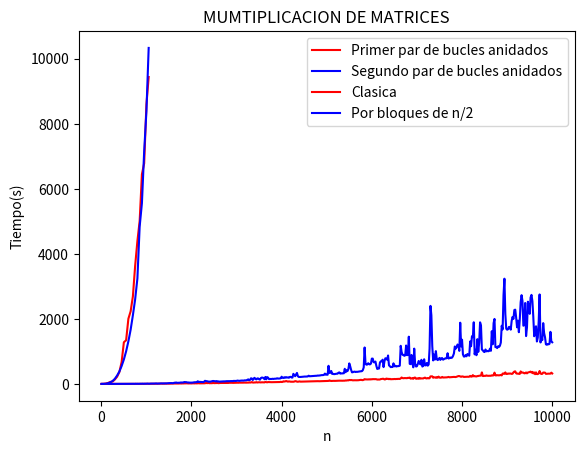

The script that saved this image:
import matplotlib.pyplot as plt
import numpy as np

v1 = [0.006 , 0.009 , 0.018 , 0.026 , 0.044 , 0.054 , 0.067 , 0.085 , 0.107 , 0.129 , 0.153 , 0.223 , 0.23 , 0.272 , 0.299 , 0.337 , 0.401 , 0.704 , 0.775 , 0.861 , 0.984 , 0.652 , 1.009 , 1.085 , 0.875 , 0.936 , 1.865 , 1.13 , 1.572 , 1.221 , 1.254 , 2.109 , 1.767 , 1.561 , 2.499 , 1.801 , 1.847 , 3.106 , 2.915 , 2.271 , 3.2 , 2.328 , 3.201 , 2.844 , 2.881 , 2.784 , 3.735 , 4.408 , 3.367 , 3.978 , 3.652 , 3.798 , 4.522 , 6.171 , 5.319 , 4.623 , 4.249 , 4.407 , 4.84 , 4.916 , 5.65 , 7.665 , 7.39 , 6.255 , 7.241 , 6.017 , 9.096 , 6.093 , 8.117 , 6.565 , 9.172 , 6.685 , 10.544 , 8.489 , 7.233 , 8.679 , 9.274 , 9 , 10.666 , 12.168 , 11.983 , 14.596 , 11.569 , 13.225 , 13.407 , 11.975 , 14.535 , 12.581 , 12.447 , 15.341 , 14.387 , 17.264 , 15.839 , 19.033 , 17.225 , 12.165 , 14.421 , 16.493 , 14.564 , 14.394 , 16.23 , 19.026 , 15.419 , 18.161 , 19.227 , 16.266 , 19.892 , 21.412 , 17.634 , 18.072 , 19.475 , 19.658 , 22.472 , 20.314 , 20.048 , 28.251 , 26.718 , 24.556 , 29.966 , 21.717 , 23.422 , 21.357 , 22.577 , 33.156 , 23.991 , 24.874 , 26.498 , 27.738 , 28.392 , 22.917 , 26.67 , 29.257 , 29.474 , 28.736 , 29.617 , 29.556 , 31.096 , 33.848 , 30.307 , 33.322 , 30.204 , 35.02 , 33.18 , 34.729 , 35.66 , 32.057 , 33.246 , 35.321 , 36.359 , 37.025 , 37.581 , 35.7 , 39.203 , 38.321 , 36.316 , 38.358 , 38.951 , 41.392 , 40.632 , 38.277 , 39.158 , 41.11 , 39.422 , 47.897 , 40.904 , 47.005 , 57.592 , 42.511 , 41.747 , 45.27 , 44.831 , 55.068 , 44.146 , 48.959 , 51.594 , 47.417 , 46.07 , 50.5 , 48.963 , 49.189 , 46.916 , 61.854 , 53.847 , 49.536 , 57.174 , 55.542 , 53.82 , 53.614 , 53.063 , 53.53 , 53.24 , 53.076 , 55.048 , 56.827 , 56.809 , 56.744 , 58.519 , 58.404 , 65.944 , 58.869 , 62.204 , 79.794 , 72.814 , 78.365 , 88.778 , 80.234 , 70.322 , 76.738 , 74.793 , 67.828 , 68.105 , 69.511 , 67.265 , 73.095 , 84.836 , 82.045 , 70.148 , 67.454 , 73.912 , 77.466 , 69.871 , 70.705 , 71.588 , 70.957 , 74.236 , 73.218 , 76.037 , 75.318 , 74.217 , 80.736 , 78.373 , 76.951 , 80.331 , 78.069 , 79.096 , 80.577 , 83 , 83.519 , 83.82 , 84.443 , 82.532 , 82.369 , 84.8 , 84.728 , 85.902 , 84.031 , 85.995 , 92.508 , 92.741 , 91.874 , 91.655 , 92.45 , 108.422 , 95.319 , 90.641 , 92.515 , 94.551 , 95.14 , 93.154 , 94.93 , 94.481 , 98.348 , 99.459 , 99.763 , 98.913 , 100.196 , 98.773 , 98.09 , 100.766 , 99.477 , 106.922 , 104.364 , 111.771 , 108.299 , 121.386 , 116.709 , 120.745 , 113.938 , 110.62 , 112.315 , 112.801 , 111.189 , 111.621 , 112.068 , 113.301 , 117.289 , 119.594 , 125.552 , 118.79 , 116.105 , 127.394 , 147.535 , 138.997 , 137.301 , 138.506 , 136.96 , 142.492 , 136.265 , 144.867 , 140.777 , 147.658 , 146.129 , 146.15 , 147.169 , 144.471 , 133.032 , 136.555 , 133.894 , 137.023 , 150.022 , 152.347 , 158.243 , 157.867 , 137.481 , 140.85 , 163.989 , 154.443 , 158.753 , 144.047 , 156.507 , 144.133 , 144.259 , 147.491 , 148.023 , 152.175 , 148.269 , 152.498 , 150.722 , 155.787 , 154.121 , 153.09 , 169.255 , 197.526 , 180.163 , 174.405 , 179.44 , 179.395 , 178.49 , 175.852 , 187.079 , 184.257 , 194.954 , 163.167 , 167.881 , 178.91 , 158.041 , 191.798 , 194.919 , 159.155 , 161.957 , 174.548 , 159.144 , 183.241 , 162.94 , 170.03 , 168.469 , 168.296 , 184.599 , 193.185 , 171.45 , 169.86 , 181.759 , 171.737 , 174.783 , 231.466 , 231.308 , 232.85 , 190.294 , 202.828 , 200.679 , 189.696 , 209.417 , 192.177 , 225.222 , 194.211 , 191.855 , 194.528 , 214.727 , 196.796 , 199.742 , 199.663 , 200.466 , 201.724 , 205.681 , 215.918 , 203.581 , 206.065 , 208.128 , 208.818 , 214.863 , 215.774 , 211.909 , 211.169 , 222.873 , 231.061 , 241.382 , 241.386 , 229.954 , 218.535 , 229.767 , 228.969 , 215.298 , 217.761 , 218.718 , 219.519 , 221.566 , 218.975 , 222.542 , 247.25 , 224.917 , 226.088 , 270.107 , 233.806 , 240.006 , 232.731 , 229.621 , 241.009 , 243.942 , 251.292 , 254.745 , 256.661 , 354.415 , 243.633 , 244 , 248.652 , 247.828 , 261.765 , 252.045 , 249.441 , 252.13 , 251.429 , 250.826 , 263.777 , 257.721 , 265.142 , 347.134 , 263.035 , 262.93 , 267.906 , 266.019 , 263.492 , 267.938 , 276.86 , 261.569 , 317.663 , 320.433 , 309.554 , 354.136 , 307.979 , 305.667 , 320.515 , 314.609 , 320.191 , 317.899 , 308.142 , 313.626 , 354.096 , 379.517 , 386.399 , 327.277 , 314.278 , 320.804 , 309.922 , 308.577 , 384.414 , 345.052 , 349.412 , 346.635 , 325.473 , 328.977 , 352.982 , 324.464 , 350.511 , 358.058 , 366.665 , 378.798 , 346.826 , 370.4 , 322.898 , 351.592 , 299.468 , 355.074 , 302.305 , 302.53 , 322.39 , 397.273 , 323.648 , 305.676 , 310.81 , 349.666 , 348.735 , 347.386 , 309.37 , 312.647 , 315.624 , 316.172 , 314.246 , 315.331 , 346.449 , 321.895]
v2 = [0.002 , 0.006 , 0.012 , 0.022 , 0.033 , 0.053 , 0.061 , 0.08 , 0.101 , 0.123 , 0.186 , 0.196 , 0.258 , 0.299 , 0.332 , 0.394 , 0.692 , 0.765 , 1.093 , 2.262 , 1.139 , 0.839 , 1.733 , 1.087 , 1.068 , 1.991 , 1.739 , 1.528 , 1.918 , 1.574 , 3.054 , 3.824 , 2.288 , 2.029 , 3.687 , 4.045 , 2.405 , 5.772 , 3.435 , 5.393 , 3.447 , 5.13 , 4.617 , 6.258 , 5.434 , 8.104 , 4.216 , 7.045 , 6.261 , 6.472 , 10.45 , 8.137 , 5.571 , 8.227 , 10.246 , 10.054 , 12.027 , 11.57 , 11.235 , 13.218 , 15.684 , 8.316 , 12.678 , 11.347 , 15.425 , 16.063 , 15.342 , 17.256 , 16.242 , 17.723 , 18.833 , 17.557 , 17.756 , 22.163 , 24.071 , 25.708 , 24.808 , 26.277 , 22.818 , 23.995 , 36.677 , 36.464 , 43.959 , 33.959 , 35.322 , 38.767 , 37.057 , 43.301 , 44.538 , 43.435 , 43.556 , 57.988 , 54.428 , 55.258 , 48.89 , 42.809 , 44.566 , 39.564 , 40.101 , 43.791 , 40.507 , 46.199 , 49.939 , 52.697 , 51.977 , 55.753 , 81.067 , 60.263 , 63.335 , 61.572 , 58.125 , 61.114 , 55.61 , 63.974 , 95.483 , 87.825 , 83.817 , 78.855 , 69.994 , 69.65 , 70.27 , 76.752 , 84.943 , 91.107 , 85.383 , 84.822 , 76.86 , 88.23 , 74.964 , 77.16 , 70.201 , 72.606 , 75.842 , 74.533 , 79.692 , 78.814 , 77.843 , 81.398 , 83.892 , 84.066 , 84.284 , 85.085 , 84.804 , 88.187 , 84.795 , 88.884 , 93.069 , 90.592 , 91.244 , 93.975 , 102.64 , 97.529 , 94.253 , 99.315 , 102.304 , 104.079 , 101.785 , 102.38 , 110.403 , 108.899 , 111.154 , 124.402 , 140.078 , 114.245 , 123.305 , 172.438 , 166.769 , 120.668 , 165.865 , 187.761 , 151.116 , 139.277 , 169.322 , 168.635 , 143.472 , 132.046 , 180.611 , 194.666 , 192.751 , 180.368 , 144.77 , 214.77 , 142.084 , 210.227 , 191.893 , 147.715 , 150.556 , 153.162 , 151.812 , 158.415 , 152.997 , 159.208 , 160.292 , 161.273 , 173.395 , 164.6 , 166.103 , 167.04 , 174.522 , 221.288 , 187.912 , 182.81 , 204.622 , 191.786 , 208.25 , 195.685 , 200.426 , 189.732 , 212.88 , 219.06 , 196.803 , 195.696 , 309.997 , 271.75 , 237.406 , 293.206 , 338.117 , 238.243 , 214.472 , 212.837 , 214.125 , 216.651 , 218.959 , 223.776 , 224.447 , 227.566 , 225.132 , 229.757 , 229.28 , 252.211 , 235.395 , 237.99 , 240.196 , 246.132 , 243.245 , 246.042 , 248.207 , 250.152 , 251.276 , 257.384 , 255.982 , 259.009 , 262.854 , 269.342 , 270.224 , 272.051 , 278.965 , 318.774 , 283.695 , 285.926 , 282.01 , 557.339 , 336.989 , 344.75 , 397.624 , 307.85 , 310.905 , 300.68 , 303.637 , 310.31 , 314.338 , 313.725 , 343.983 , 353.683 , 316.977 , 324.84 , 321.754 , 327.986 , 326.969 , 465.856 , 359.551 , 423.322 , 393.165 , 459.39 , 631.68 , 544.093 , 436.056 , 356.369 , 361.458 , 372.939 , 378.497 , 366.41 , 372.75 , 372.057 , 375.631 , 381.634 , 386.633 , 389.271 , 391.936 , 422.992 , 506.856 , 1120.58 , 617.532 , 591.68 , 597.375 , 637.304 , 605.221 , 600.524 , 625.654 , 778.134 , 778.44 , 668.431 , 664.279 , 687.753 , 557.385 , 460.252 , 469.737 , 474.682 , 658.969 , 696.252 , 696.094 , 746.498 , 517.096 , 696.738 , 790.221 , 776.904 , 745.909 , 874.15 , 572.527 , 545.469 , 516.477 , 521.328 , 520.509 , 632.813 , 540.849 , 559.462 , 535.477 , 544.045 , 548.27 , 549.835 , 562.073 , 1171.87 , 981.272 , 896.355 , 889.78 , 865.163 , 878.846 , 1181.08 , 883.475 , 893.881 , 1452.66 , 618.11 , 607.914 , 891.048 , 631.23 , 510.617 , 1085.65 , 617.96 , 534.923 , 543.989 , 617.463 , 707.286 , 626.992 , 600.319 , 741.722 , 534.528 , 557.559 , 757.497 , 569.924 , 571.918 , 644.179 , 562.178 , 597.126 , 1083.27 , 2400.46 , 2112.01 , 1162.75 , 722.904 , 902.886 , 749.974 , 1008.13 , 760.978 , 733.167 , 756.33 , 800.225 , 738.808 , 787.45 , 794.21 , 744.929 , 761.074 , 780.977 , 783.171 , 791.136 , 944.444 , 781.218 , 791.901 , 811.314 , 799.385 , 809.64 , 859.662 , 935.94 , 1152.26 , 1084.76 , 1132.97 , 1212.15 , 1174.33 , 1016.41 , 1882.48 , 1152.78 , 1360.05 , 909.339 , 842.115 , 843.363 , 888.694 , 849.979 , 919.555 , 892.095 , 866.965 , 1305.84 , 1159 , 1465.6 , 1438.58 , 1895.68 , 909.329 , 1048.78 , 883.226 , 1376.92 , 985.089 , 1264.94 , 1893.31 , 1801.19 , 1055.77 , 1035.74 , 992.85 , 979.702 , 1058.62 , 1001.58 , 1015.89 , 1003.86 , 1013.19 , 1086.42 , 1017.34 , 1621.38 , 1218.85 , 1870.08 , 1998.91 , 1131.71 , 1135.17 , 1102.65 , 1159.01 , 1137.84 , 1174.11 , 1271.41 , 1789.09 , 1676.04 , 2732.06 , 3236.08 , 2151.83 , 1699.09 , 1667.95 , 1680.94 , 1751.72 , 1752.84 , 1668.46 , 1933.57 , 2060.6 , 1999.31 , 2273.03 , 2284.04 , 2037.31 , 1741.53 , 1946.5 , 1590.64 , 1972.93 , 2514.74 , 2729.72 , 2553.57 , 1790.57 , 1807.83 , 2489.02 , 1471.19 , 1740.77 , 2528.41 , 2367.19 , 2155.29 , 2656.49 , 2738.79 , 2549.46 , 2070.1 , 1466.4 , 1672.9 , 1771.96 , 1305.05 , 1424.92 , 1922.84 , 2751.41 , 1275.18 , 1419.12 , 1347.67 , 1869.76 , 1564.17 , 1435.82 , 1217.71 , 1204.73 , 1227.13 , 1216.7 , 1234.25 , 1601.76 , 1309.54 , 1280.56]
n  = [20 , 40 , 60 , 80 , 100 , 120 , 140 , 160 , 180 , 200 , 220 , 240 , 260 , 280 , 300 , 320 , 340 , 360 , 380 , 400 , 420 , 440 , 460 , 480 , 500 , 520 , 540 , 560 , 580 , 600 , 620 , 640 , 660 , 680 , 700 , 720 , 740 , 760 , 780 , 800 , 820 , 840 , 860 , 880 , 900 , 920 , 940 , 960 , 980 , 1000 , 1020 , 1040 , 1060 , 1080 , 1100 , 1120 , 1140 , 1160 , 1180 , 1200 , 1220 , 1240 , 1260 , 1280 , 1300 , 1320 , 1340 , 1360 , 1380 , 1400 , 1420 , 1440 , 1460 , 1480 , 1500 , 1520 , 1540 , 1560 , 1580 , 1600 , 1620 , 1640 , 1660 , 1680 , 1700 , 1720 , 1740 , 1760 , 1780 , 1800 , 1820 , 1840 , 1860 , 1880 , 1900 , 1920 , 1940 , 1960 , 1980 , 2000 , 2020 , 2040 , 2060 , 2080 , 2100 , 2120 , 2140 , 2160 , 2180 , 2200 , 2220 , 2240 , 2260 , 2280 , 2300 , 2320 , 2340 , 2360 , 2380 , 2400 , 2420 , 2440 , 2460 , 2480 , 2500 , 2520 , 2540 , 2560 , 2580 , 2600 , 2620 , 2640 , 2660 , 2680 , 2700 , 2720 , 2740 , 2760 , 2780 , 2800 , 2820 , 2840 , 2860 , 2880 , 2900 , 2920 , 2940 , 2960 , 2980 , 3000 , 3020 , 3040 , 3060 , 3080 , 3100 , 3120 , 3140 , 3160 , 3180 , 3200 , 3220 , 3240 , 3260 , 3280 , 3300 , 3320 , 3340 , 3360 , 3380 , 3400 , 3420 , 3440 , 3460 , 3480 , 3500 , 3520 , 3540 , 3560 , 3580 , 3600 , 3620 , 3640 , 3660 , 3680 , 3700 , 3720 , 3740 , 3760 , 3780 , 3800 , 3820 , 3840 , 3860 , 3880 , 3900 , 3920 , 3940 , 3960 , 3980 , 4000 , 4020 , 4040 , 4060 , 4080 , 4100 , 4120 , 4140 , 4160 , 4180 , 4200 , 4220 , 4240 , 4260 , 4280 , 4300 , 4320 , 4340 , 4360 , 4380 , 4400 , 4420 , 4440 , 4460 , 4480 , 4500 , 4520 , 4540 , 4560 , 4580 , 4600 , 4620 , 4640 , 4660 , 4680 , 4700 , 4720 , 4740 , 4760 , 4780 , 4800 , 4820 , 4840 , 4860 , 4880 , 4900 , 4920 , 4940 , 4960 , 4980 , 5000 , 5020 , 5040 , 5060 , 5080 , 5100 , 5120 , 5140 , 5160 , 5180 , 5200 , 5220 , 5240 , 5260 , 5280 , 5300 , 5320 , 5340 , 5360 , 5380 , 5400 , 5420 , 5440 , 5460 , 5480 , 5500 , 5520 , 5540 , 5560 , 5580 , 5600 , 5620 , 5640 , 5660 , 5680 , 5700 , 5720 , 5740 , 5760 , 5780 , 5800 , 5820 , 5840 , 5860 , 5880 , 5900 , 5920 , 5940 , 5960 , 5980 , 6000 , 6020 , 6040 , 6060 , 6080 , 6100 , 6120 , 6140 , 6160 , 6180 , 6200 , 6220 , 6240 , 6260 , 6280 , 6300 , 6320 , 6340 , 6360 , 6380 , 6400 , 6420 , 6440 , 6460 , 6480 , 6500 , 6520 , 6540 , 6560 , 6580 , 6600 , 6620 , 6640 , 6660 , 6680 , 6700 , 6720 , 6740 , 6760 , 6780 , 6800 , 6820 , 6840 , 6860 , 6880 , 6900 , 6920 , 6940 , 6960 , 6980 , 7000 , 7020 , 7040 , 7060 , 7080 , 7100 , 7120 , 7140 , 7160 , 7180 , 7200 , 7220 , 7240 , 7260 , 7280 , 7300 , 7320 , 7340 , 7360 , 7380 , 7400 , 7420 , 7440 , 7460 , 7480 , 7500 , 7520 , 7540 , 7560 , 7580 , 7600 , 7620 , 7640 , 7660 , 7680 , 7700 , 7720 , 7740 , 7760 , 7780 , 7800 , 7820 , 7840 , 7860 , 7880 , 7900 , 7920 , 7940 , 7960 , 7980 , 8000 , 8020 , 8040 , 8060 , 8080 , 8100 , 8120 , 8140 , 8160 , 8180 , 8200 , 8220 , 8240 , 8260 , 8280 , 8300 , 8320 , 8340 , 8360 , 8380 , 8400 , 8420 , 8440 , 8460 , 8480 , 8500 , 8520 , 8540 , 8560 , 8580 , 8600 , 8620 , 8640 , 8660 , 8680 , 8700 , 8720 , 8740 , 8760 , 8780 , 8800 , 8820 , 8840 , 8860 , 8880 , 8900 , 8920 , 8940 , 8960 , 8980 , 9000 , 9020 , 9040 , 9060 , 9080 , 9100 , 9120 , 9140 , 9160 , 9180 , 9200 , 9220 , 9240 , 9260 , 9280 , 9300 , 9320 , 9340 , 9360 , 9380 , 9400 , 9420 , 9440 , 9460 , 9480 , 9500 , 9520 , 9540 , 9560 , 9580 , 9600 , 9620 , 9640 , 9660 , 9680 , 9700 , 9720 , 9740 , 9760 , 9780 , 9800 , 9820 , 9840 , 9860 , 9880 , 9900 , 9920 , 9940 , 9960 , 9980 , 10000]


plt.plot(n, v1, color="red", label="Primer par de bucles anidados")
plt.plot(n, v2, color="blue", label="Segundo par de bucles anidados")
plt.xlabel("n")
plt.ylabel("Tiempo(s)")
plt.legend()
plt.title("PRUEBAS CON LA MEMORIA CACHE BUCLES FOR ANIDADOS")
plt.show()


v1 = [0.008 , 1.354 , 8.99 , 30.089 , 60.908 , 73.919 , 136.008 , 222.733 , 364.663 , 671.188 , 1281.04 , 1343.37 , 2004.03 , 2233.63 , 2693.11 , 3632.46 , 4395.05 , 5009.75 , 6446.75 , 6783.76 , 8590.68 , 9438.62]
v2 = [0.007 , 0.899 , 5.783 , 22.266 , 47.152 , 90.437 , 157.79 , 257.435 , 380.962 , 549.723 , 751.573 , 1004.31 , 1309.28 , 1668.59 , 2113.86 , 2601.91 , 3244.32 , 4837.2 , 5558.36 , 7145.83 , 8386.93 , 10333.5]
n  = [2 , 52 , 102 , 152 , 202 , 252 , 302 , 352 , 402 , 452 , 502 , 552 , 602 , 652 , 702 , 752 , 802 , 852 , 902 , 952 , 1002 , 1052]

plt.plot(n, v1, color="red", label="Clasica")
plt.plot(n, v2, color="blue", label="Por bloques de n/2")
plt.xlabel("n")
plt.ylabel("Tiempo(s)")
plt.legend()
plt.title("MUMTIPLICACION DE MATRICES")
plt.show()